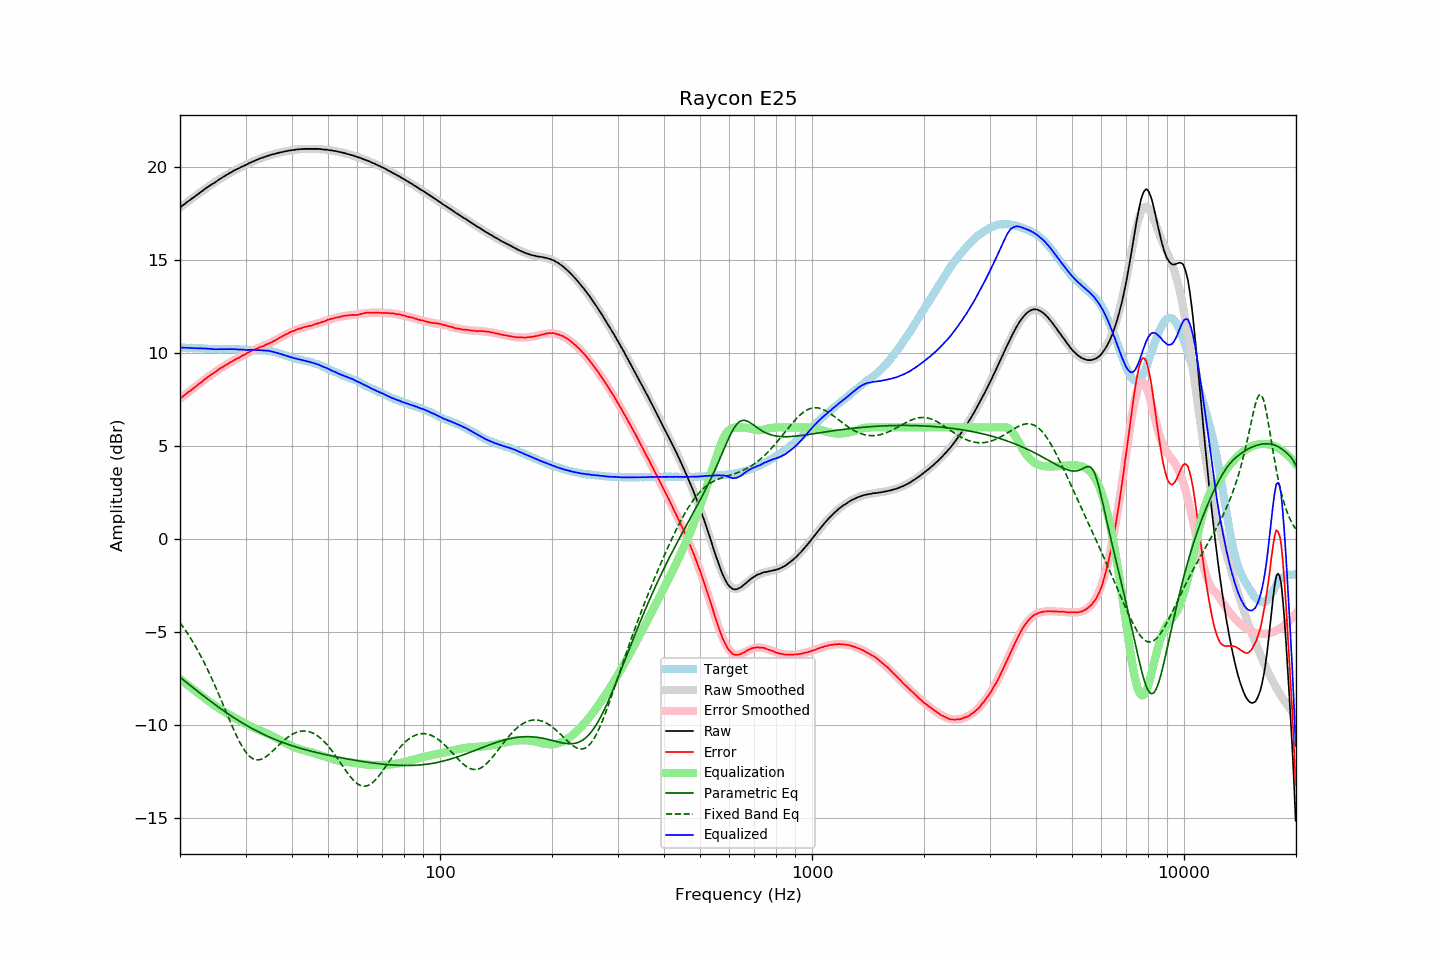

Values plotted in this chart, from the file beside it:
frequency, raw, error, smoothed, error_smoothed, equalization, parametric_eq, fixed_band_eq, equalized_raw, equalized_smoothed, target
20.00, 17.83, 7.54, 17.83, 7.54, -7.54, -7.45, -4.51, 10.29, 10.29, 10.29
20.20, 17.90, 7.61, 17.90, 7.61, -7.61, -7.52, -4.63, 10.29, 10.29, 10.29
20.40, 17.97, 7.68, 17.97, 7.68, -7.68, -7.59, -4.75, 10.29, 10.29, 10.29
20.61, 18.03, 7.74, 18.03, 7.75, -7.75, -7.66, -4.87, 10.28, 10.29, 10.29
20.81, 18.10, 7.83, 18.10, 7.82, -7.82, -7.73, -5.00, 10.29, 10.28, 10.28
21.02, 18.17, 7.89, 18.17, 7.88, -7.88, -7.80, -5.13, 10.29, 10.28, 10.28
21.23, 18.22, 7.95, 18.23, 7.95, -7.95, -7.87, -5.27, 10.27, 10.28, 10.28
21.44, 18.29, 8.01, 18.30, 8.02, -8.02, -7.94, -5.41, 10.28, 10.28, 10.29
21.66, 18.35, 8.07, 18.36, 8.09, -8.09, -8.00, -5.55, 10.27, 10.27, 10.28
21.87, 18.41, 8.14, 18.42, 8.15, -8.15, -8.07, -5.69, 10.26, 10.27, 10.28
22.09, 18.48, 8.22, 18.49, 8.22, -8.22, -8.14, -5.84, 10.26, 10.27, 10.27
22.31, 18.54, 8.28, 18.55, 8.29, -8.29, -8.21, -6.00, 10.26, 10.26, 10.27
22.54, 18.61, 8.36, 18.61, 8.35, -8.35, -8.28, -6.16, 10.26, 10.26, 10.26
22.76, 18.67, 8.42, 18.67, 8.42, -8.42, -8.35, -6.32, 10.25, 10.25, 10.25
22.99, 18.73, 8.48, 18.74, 8.49, -8.49, -8.41, -6.48, 10.25, 10.25, 10.25
23.22, 18.80, 8.56, 18.80, 8.55, -8.55, -8.48, -6.65, 10.25, 10.25, 10.24
23.45, 18.86, 8.62, 18.86, 8.62, -8.62, -8.55, -6.83, 10.25, 10.24, 10.24
23.69, 18.92, 8.69, 18.92, 8.68, -8.68, -8.61, -7.01, 10.24, 10.23, 10.23
23.92, 18.98, 8.76, 18.98, 8.75, -8.75, -8.68, -7.19, 10.23, 10.23, 10.22
24.16, 19.04, 8.82, 19.04, 8.81, -8.81, -8.74, -7.37, 10.23, 10.23, 10.22
24.40, 19.09, 8.87, 19.10, 8.87, -8.87, -8.81, -7.56, 10.22, 10.22, 10.22
24.65, 19.14, 8.92, 19.15, 8.93, -8.93, -8.87, -7.75, 10.21, 10.22, 10.22
24.89, 19.20, 8.98, 19.21, 9.00, -9.00, -8.94, -7.95, 10.21, 10.22, 10.22
25.14, 19.26, 9.05, 19.27, 9.05, -9.05, -9.00, -8.15, 10.21, 10.21, 10.22
25.39, 19.32, 9.12, 19.32, 9.11, -9.11, -9.06, -8.35, 10.21, 10.21, 10.21
25.65, 19.38, 9.18, 19.38, 9.17, -9.17, -9.12, -8.55, 10.22, 10.21, 10.21
25.91, 19.43, 9.23, 19.43, 9.22, -9.22, -9.19, -8.76, 10.21, 10.21, 10.21
26.16, 19.49, 9.28, 19.49, 9.28, -9.28, -9.25, -8.96, 10.22, 10.21, 10.21
26.43, 19.54, 9.33, 19.54, 9.33, -9.33, -9.31, -9.17, 10.21, 10.21, 10.21
26.69, 19.59, 9.38, 19.59, 9.38, -9.38, -9.37, -9.38, 10.21, 10.21, 10.21
26.96, 19.64, 9.43, 19.64, 9.43, -9.43, -9.42, -9.58, 10.21, 10.21, 10.21
27.23, 19.70, 9.49, 19.70, 9.48, -9.48, -9.48, -9.79, 10.22, 10.21, 10.21
27.50, 19.74, 9.53, 19.74, 9.53, -9.53, -9.54, -9.99, 10.21, 10.21, 10.21
27.77, 19.79, 9.58, 19.79, 9.58, -9.58, -9.60, -10.19, 10.21, 10.21, 10.22
28.05, 19.84, 9.64, 19.84, 9.63, -9.63, -9.65, -10.38, 10.21, 10.21, 10.21
28.33, 19.88, 9.68, 19.88, 9.68, -9.68, -9.71, -10.57, 10.20, 10.20, 10.21
28.62, 19.92, 9.73, 19.93, 9.73, -9.73, -9.76, -10.75, 10.20, 10.20, 10.19
28.90, 19.96, 9.76, 19.97, 9.78, -9.78, -9.82, -10.92, 10.19, 10.19, 10.20
29.19, 20.01, 9.82, 20.01, 9.82, -9.82, -9.87, -11.08, 10.19, 10.19, 10.19
29.48, 20.05, 9.87, 20.05, 9.87, -9.87, -9.92, -11.23, 10.18, 10.19, 10.18
29.78, 20.09, 9.91, 20.10, 9.92, -9.92, -9.97, -11.36, 10.18, 10.18, 10.18
30.08, 20.13, 9.95, 20.14, 9.96, -9.96, -10.02, -11.48, 10.17, 10.18, 10.18
30.38, 20.17, 10.01, 20.18, 10.01, -10.01, -10.07, -11.59, 10.17, 10.17, 10.17
30.68, 20.22, 10.06, 20.22, 10.05, -10.05, -10.12, -11.68, 10.17, 10.17, 10.16
30.99, 20.26, 10.10, 20.26, 10.09, -10.09, -10.17, -11.76, 10.17, 10.17, 10.16
31.30, 20.30, 10.14, 20.30, 10.13, -10.13, -10.22, -11.82, 10.17, 10.17, 10.16
31.61, 20.33, 10.17, 20.34, 10.17, -10.17, -10.26, -11.86, 10.16, 10.16, 10.16
31.93, 20.37, 10.22, 20.37, 10.21, -10.21, -10.31, -11.89, 10.16, 10.16, 10.16
32.24, 20.41, 10.25, 20.41, 10.25, -10.25, -10.35, -11.90, 10.16, 10.16, 10.16
32.57, 20.44, 10.29, 20.44, 10.29, -10.29, -10.40, -11.90, 10.16, 10.16, 10.15
32.89, 20.48, 10.32, 20.48, 10.32, -10.32, -10.44, -11.88, 10.16, 10.16, 10.16
33.22, 20.51, 10.36, 20.51, 10.36, -10.36, -10.48, -11.85, 10.15, 10.15, 10.16
33.55, 20.53, 10.38, 20.54, 10.39, -10.39, -10.52, -11.81, 10.14, 10.15, 10.15
33.89, 20.57, 10.43, 20.57, 10.43, -10.43, -10.56, -11.75, 10.14, 10.14, 10.14
34.23, 20.60, 10.47, 20.60, 10.47, -10.47, -10.60, -11.69, 10.13, 10.13, 10.13
34.57, 20.63, 10.51, 20.63, 10.51, -10.51, -10.64, -11.63, 10.12, 10.12, 10.13
34.92, 20.65, 10.55, 20.65, 10.55, -10.55, -10.68, -11.55, 10.10, 10.10, 10.10
35.27, 20.68, 10.58, 20.68, 10.59, -10.59, -10.72, -11.47, 10.09, 10.09, 10.10
35.62, 20.70, 10.64, 20.71, 10.64, -10.64, -10.76, -11.39, 10.07, 10.07, 10.07
35.97, 20.72, 10.67, 20.73, 10.68, -10.68, -10.79, -11.31, 10.04, 10.05, 10.05
... 635 more rows
